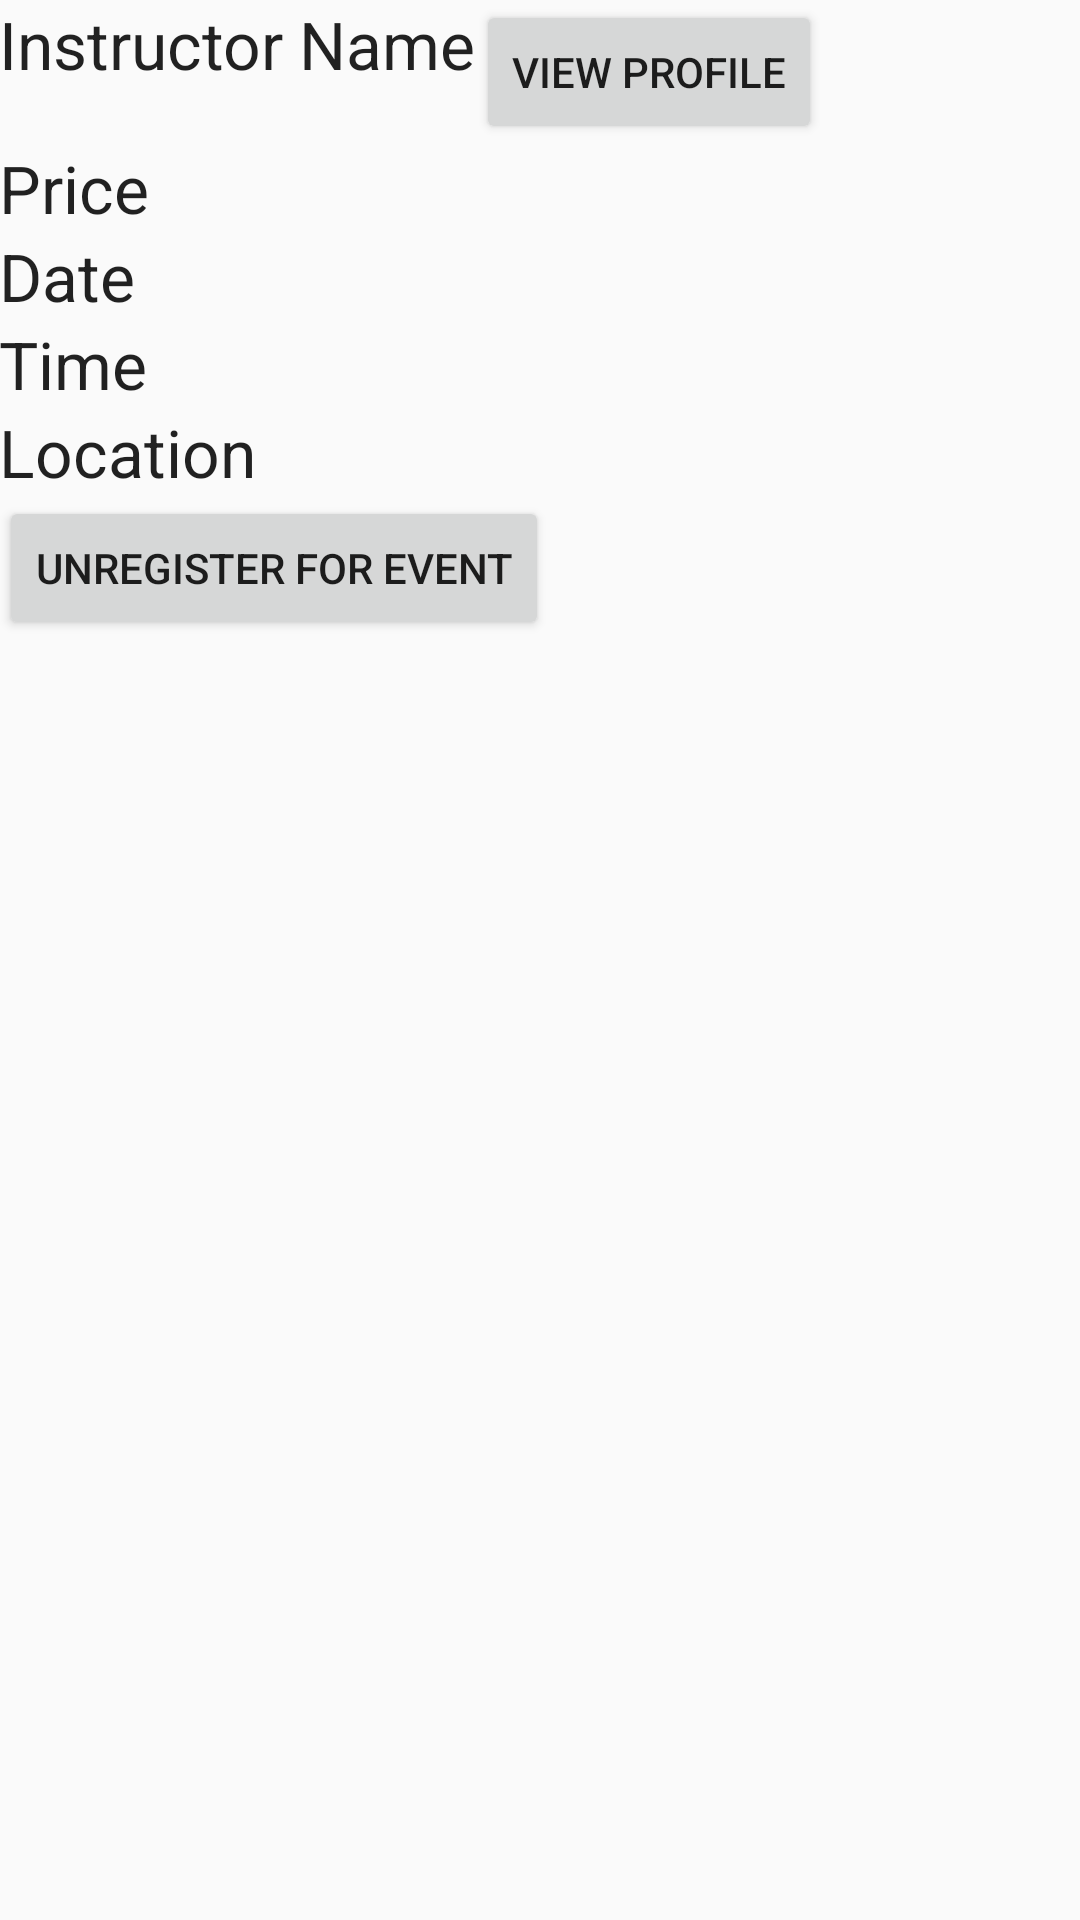

The Android layout XML behind this screen, and the referenced resources:
<!-- AndroidManifest.xml: application theme AppTheme -->
<!-- res/layout/content_event_details.xml -->
<?xml version="1.0" encoding="utf-8"?>
<RelativeLayout
    xmlns:android="http://schemas.android.com/apk/res/android"
    xmlns:tools="http://schemas.android.com/tools"
    xmlns:app="http://schemas.android.com/apk/res-auto"
    android:layout_width="match_parent"
    android:layout_height="match_parent"
    android:paddingLeft="@dimen/activity_horizontal_margin"
    android:paddingRight="@dimen/activity_horizontal_margin"
    android:paddingTop="@dimen/activity_vertical_margin"
    android:paddingBottom="@dimen/activity_vertical_margin"
    android:orientation="vertical"
    app:layout_behavior="@string/appbar_scrolling_view_behavior"
    tools:showIn="@layout/activity_event_details"
    tools:context=".EventDetails">

    <TextView
        android:layout_width="wrap_content"
        android:layout_height="wrap_content"
        android:textAppearance="?android:attr/textAppearanceLarge"
        android:text="Instructor Name"
        android:id="@+id/textView6"
        android:layout_alignTop="@+id/button6"
        android:layout_alignParentLeft="true"
        android:layout_alignParentStart="true" />

    <Button
        style="?android:attr/buttonStyleSmall"
        android:layout_width="wrap_content"
        android:layout_height="wrap_content"
        android:text="View Profile"
        android:id="@+id/button6"
        android:layout_alignParentTop="true"
        android:layout_toRightOf="@+id/textView6"
        android:layout_toEndOf="@+id/textView6" />

    <TextView
        android:layout_width="wrap_content"
        android:layout_height="wrap_content"
        android:textAppearance="?android:attr/textAppearanceLarge"
        android:text="Price"
        android:id="@+id/textView7"
        android:layout_below="@+id/button6"
        android:layout_alignParentLeft="true"
        android:layout_alignParentStart="true" />

    <TextView
        android:layout_width="wrap_content"
        android:layout_height="wrap_content"
        android:textAppearance="?android:attr/textAppearanceLarge"
        android:text="Date"
        android:id="@+id/textView8"
        android:layout_below="@+id/textView7"
        android:layout_alignParentLeft="true"
        android:layout_alignParentStart="true" />

    <TextView
        android:layout_width="wrap_content"
        android:layout_height="wrap_content"
        android:textAppearance="?android:attr/textAppearanceLarge"
        android:text="Time"
        android:id="@+id/textView9"
        android:layout_below="@+id/textView8"
        android:layout_alignParentLeft="true"
        android:layout_alignParentStart="true" />

    <TextView
        android:layout_width="wrap_content"
        android:layout_height="wrap_content"
        android:textAppearance="?android:attr/textAppearanceLarge"
        android:text="Location"
        android:id="@+id/textView12"
        android:layout_below="@+id/textView9"
        android:layout_alignParentLeft="true"
        android:layout_alignParentStart="true" />

    <Button
        android:layout_width="wrap_content"
        android:layout_height="wrap_content"
        android:text="Unregister for event"
        android:id="@+id/button10"
        android:layout_below="@+id/textView12"
        android:layout_alignParentLeft="true"
        android:layout_alignParentStart="true" />

</RelativeLayout>
<!-- res/layout/activity_event_details.xml (included above) -->
<?xml version="1.0" encoding="utf-8"?>
<android.support.design.widget.CoordinatorLayout
    xmlns:android="http://schemas.android.com/apk/res/android"
    xmlns:app="http://schemas.android.com/apk/res-auto"
    xmlns:tools="http://schemas.android.com/tools"
    android:layout_width="match_parent"
    android:layout_height="match_parent"
    android:fitsSystemWindows="true"
    tools:context=".EventDetails">

    <android.support.design.widget.AppBarLayout
        android:layout_height="wrap_content"
        android:layout_width="match_parent"
        android:theme="@style/AppTheme.AppBarOverlay">

        <android.support.v7.widget.Toolbar
            android:id="@+id/toolbar"
            android:layout_width="match_parent"
            android:layout_height="?attr/actionBarSize"
            android:background="?attr/colorPrimary"
            app:popupTheme="@style/AppTheme.PopupOverlay" />

    </android.support.design.widget.AppBarLayout>

    <include layout="@layout/content_event_details"/>

    <android.support.design.widget.FloatingActionButton
        android:id="@+id/fab"
        android:layout_width="wrap_content"
        android:layout_height="wrap_content"
        android:layout_gravity="bottom|end"
        android:layout_margin="@dimen/fab_margin"
        android:src="@android:drawable/ic_dialog_email" />

</android.support.design.widget.CoordinatorLayout>
<!-- resources referenced by this layout -->
<resources>
  <style name="AppTheme.AppBarOverlay" parent="ThemeOverlay.AppCompat.Dark.ActionBar" />
  <style name="AppTheme.PopupOverlay" parent="ThemeOverlay.AppCompat.Light" />
  <style name="AppTheme" parent="Theme.AppCompat.Light.DarkActionBar">
          
          <item name="colorPrimary">@color/colorPrimary</item>
          <item name="colorPrimaryDark">@color/colorPrimaryDark</item>
          <item name="colorAccent">@color/colorAccent</item>
      </style>
  <!-- not gathered from this repository: default colours our renderer supplied (Android Studio template values) -->
  <color name="colorPrimary">#FF6200EE</color>
  <color name="colorPrimaryDark">#FF3700B3</color>
  <color name="colorAccent">#FF03DAC5</color>
</resources>
